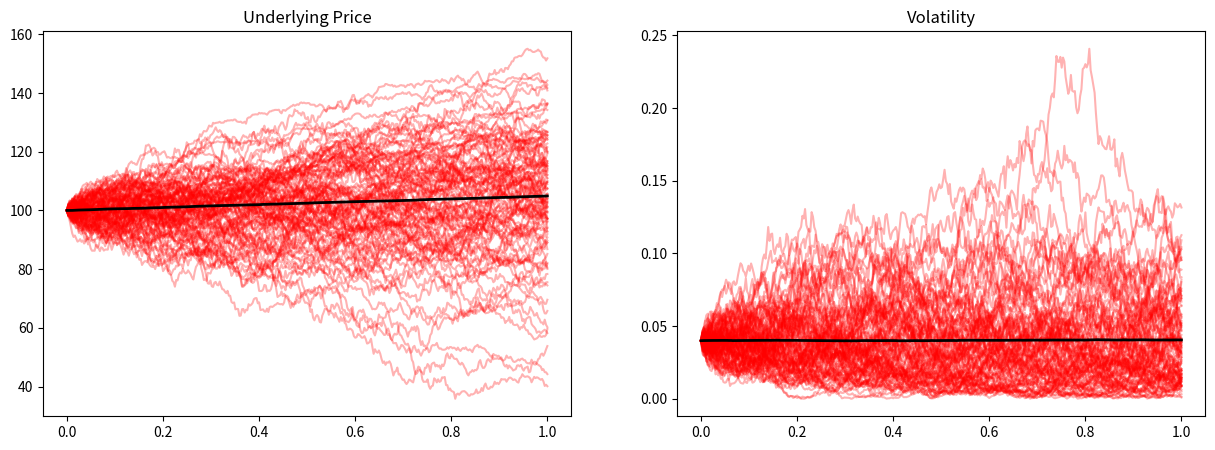

Source code (Python):
import numpy as np
import matplotlib.pyplot as plt

def heston_sim(S0, v0, r, kappa, theta, sigma, rho, T, N, M, h):
    dt = T / N # timestep
    S = np.zeros((M, N + 1)) # container for underlying price
    S_plus = S.copy()
    S_minus = S.copy()
    S[:, 0] = S0
    S_plus[:, 0] = S0 + h
    S_minus[:, 0] = S0 - h

    v = np.zeros((M, N + 1)) # container for stochastic volatility
    v[:, 0] = v0
    
    np.random.seed(0)
    for t in range(1, N + 1):
        Z1 = np.random.normal(size=M)
        Z2 = np.random.normal(size=M)
        W1 = Z1 * np.sqrt(dt)
        W2 = (rho * Z1 + np.sqrt(1 - rho**2) * Z2) * np.sqrt(dt)

        v[:, t] = np.abs(v[:, t - 1] + kappa * (theta - v[:, t - 1]) * dt + sigma * np.sqrt(v[:, t - 1]) * W2)

        # compute all 3 together so we can use CRN (common random numbers) and only find v once
        S[:, t] = S[:, t - 1] * np.exp((r - 0.5 * v[:, t - 1]) * dt + np.sqrt(v[:, t - 1]) * W1)
        S_plus[:, t] = S_plus[:, t - 1] * np.exp((r - 0.5 * v[:, t - 1]) * dt + np.sqrt(v[:, t - 1]) * W1)
        S_minus[:, t] = S_minus[:, t - 1] * np.exp((r - 0.5 * v[:, t - 1]) * dt + np.sqrt(v[:, t - 1]) * W1)

    return S, S_plus, S_minus, v

def option_price_heston(S, T, K):
    payoffs = np.maximum(S[:,-1] - K, 0) # compare underyling price at option maturity (last column) to strike price 
    discounted_payoffs = np.exp(-r * T) * payoffs # find present value
    option_price = np.mean(discounted_payoffs) # average over all paths
    return option_price

def heston_greeks(price, price_plus, price_minus, h):
    delta = (price_plus - price_minus) / (2 * h) # first derivative
    gamma = (price_plus - 2 * price + price_minus) / (h ** 2) # second derivative
    return delta, gamma

# Example usage
S0 = 100
v0 = 0.04
r = 0.05 # risk neutral rate
kappa = 2.0
theta = 0.04
sigma = 0.3
rho = -0.7
T = 1.0 # maturity in years
K = 110 # strike price
N = 365 # steps
M = 10000 # paths
h = 1e-3 

s, s_plus, s_minus, v = heston_sim(S0, v0, r, kappa, theta, sigma, rho, T, N, M, h)
price = option_price_heston(s, T, K)
price_plus = option_price_heston(s_plus, T, K)
price_minus = option_price_heston(s_minus, T, K)
delta, gamma = heston_greeks(price, price_plus, price_minus, h)

print(f"Simulated Delta: {delta}")
print(f"Simulated Gamma: {gamma}")
print(f"Simulated Asset Price: {np.mean(s[:,-1])}")
print(f"Simulated Variance: {np.mean(v[:,-1])}")

time = np.linspace(0,T,N+1)
fig, axes = plt.subplots(1,2, figsize=(15,5))

i=0
while i<M:
    axes[0].plot(time, s[i,:], linewidth=1.5,alpha=0.3, color='red')
    axes[1].plot(time, v[i,:], linewidth=1.5,alpha=0.3, color='red')
    i+=100

axes[0].plot(time, np.mean(s, axis=0), linewidth=2, color='black')
axes[1].plot(time, np.mean(v, axis=0), linewidth=2, color='black')

axes[0].set_title('Underlying Price')
axes[1].set_title('Volatility')

plt.show()
